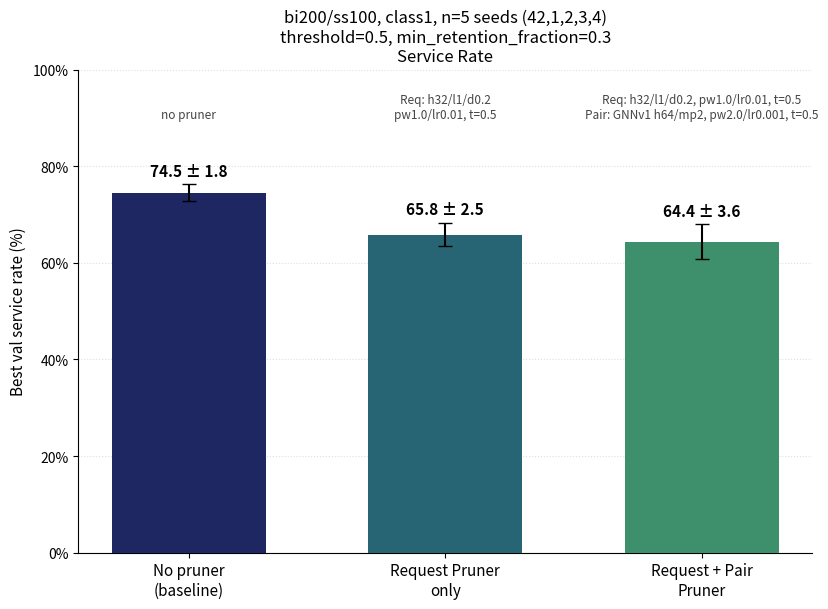

Reproduce this figure in Python. (Note: this script raises an exception after producing the figure.)
"""
2026-09-24: Baseline vs. Request-Pruner-only vs. Request+Pair-Pruner comparison for
bi200/ss100 class1 (threshold=0.5, min_retention_fraction=0.3), n=5 seeds (42,1,2,3,4).

Service rate values verified directly from "Best val service rate" lines in
sil_training_bi200_ss100_class1_requestpruner_prefixlabel_t0.5_seed{42,1,2,3,4}.log
and sil_training_bi200_ss100_class1_combined_reqprefix_pairv1final_pairt0.5_seed{...}.log
(2026-09-24, corrected the request_pruner_deck.pptx table's stale 60.9±4.5% -> 65.85±2.45%
for the request-pruner-only bar, which did not match a fresh recompute from these logs).
Baseline (no pruner) service rate 74.5±1.8% and runtime ~95.6min (5-seed mean) are the
pre-established values already used throughout this comparison (deck slide 5 table;
95.6min underlies the 49.4%/63.0% runtime-saving figures already cited for seed 42) - no
per-seed baseline runtime std available locally (only seed42/seed1 raw logs synced).

Run: python3 -m scripts.analysis.make_bi200ss100_combined_pruner_chart
    (or: ./venv/bin/python3 scripts/analysis/make_bi200ss100_combined_pruner_chart.py)
"""
import matplotlib.pyplot as plt
import matplotlib.ticker as mticker
import numpy as np

OUT_DIR = "figures_export/Request Pruner SIL"

VARIANTS = ["baseline", "request", "combined"]
LABELS = ["No pruner\n(baseline)", "Request Pruner\nonly", "Request + Pair\nPruner"]
COLORS = ["#1E2761", "#276575", "#3E8F6C"]

SERVICE_MEAN = {"baseline": 74.5, "request": 65.85, "combined": 64.40}
SERVICE_STD = {"baseline": 1.8, "request": 2.45, "combined": 3.57}

RUNTIME_MEAN = {"baseline": 95.6, "request": 49.4, "combined": 37.0}
RUNTIME_STD = {"baseline": None, "request": 1.4, "combined": 1.7}  # baseline: no per-seed std available locally

HP_ANNOTATIONS = {
    "baseline": "no pruner",
    "request": "Req: h32/l1/d0.2\npw1.0/lr0.01, t=0.5",
    "combined": "Req: h32/l1/d0.2, pw1.0/lr0.01, t=0.5\nPair: GNNv1 h64/mp2, pw2.0/lr0.001, t=0.5",
}


def make_chart(values, stds, ylabel, title, out_stem, value_fmt="{:.1f}", ylim=None, pct=False):
    fig, ax = plt.subplots(figsize=(8.5, 6.2))
    x = np.arange(len(VARIANTS))
    vals = [values[v] for v in VARIANTS]
    errs = [stds[v] if stds[v] is not None else 0 for v in VARIANTS]
    bars = ax.bar(x, vals, yerr=errs, capsize=5, color=COLORS, width=0.6, zorder=3)

    for xi, v, s, var in zip(x, vals, errs, VARIANTS):
        label = value_fmt.format(v) if stds[var] is None else f"{value_fmt.format(v)} ± {value_fmt.format(s)}"
        ax.annotate(label, (xi, v + s), textcoords="offset points", xytext=(0, 6),
                    ha="center", fontsize=11, fontweight="bold")
        ax.annotate(HP_ANNOTATIONS[var], (xi, max(vals) * 1.12 if not ylim else ylim[1] * 0.9),
                    ha="center", fontsize=8.5, color="#444444")

    ax.set_xticks(x)
    ax.set_xticklabels(LABELS, fontsize=11)
    ax.set_ylabel(ylabel, fontsize=11)
    if ylim:
        ax.set_ylim(*ylim)
    if pct:
        ax.yaxis.set_major_formatter(mticker.PercentFormatter(xmax=100, decimals=0))
    ax.set_title(f"bi200/ss100, class1, n=5 seeds (42,1,2,3,4)\nthreshold=0.5, min_retention_fraction=0.3\n{title}",
                 fontsize=12)
    ax.grid(axis="y", linestyle=":", alpha=0.4, zorder=0)
    for spine in ["top", "right"]:
        ax.spines[spine].set_visible(False)
    fig.tight_layout()
    fig.savefig(f"{OUT_DIR}/{out_stem}.png", dpi=200)
    fig.savefig(f"{OUT_DIR}/{out_stem}.pdf")
    print(f"saved {OUT_DIR}/{out_stem}.png / .pdf")
    plt.close(fig)


if __name__ == "__main__":
    make_chart(SERVICE_MEAN, SERVICE_STD, "Best val service rate (%)", "Service Rate",
               "bi200ss100_class1_combined_pruner_service_rate", ylim=(0, 100), pct=True)
    make_chart(RUNTIME_MEAN, RUNTIME_STD, "Runtime (minutes, full 5-epoch training run)", "Runtime",
               "bi200ss100_class1_combined_pruner_runtime", ylim=(0, 115))
